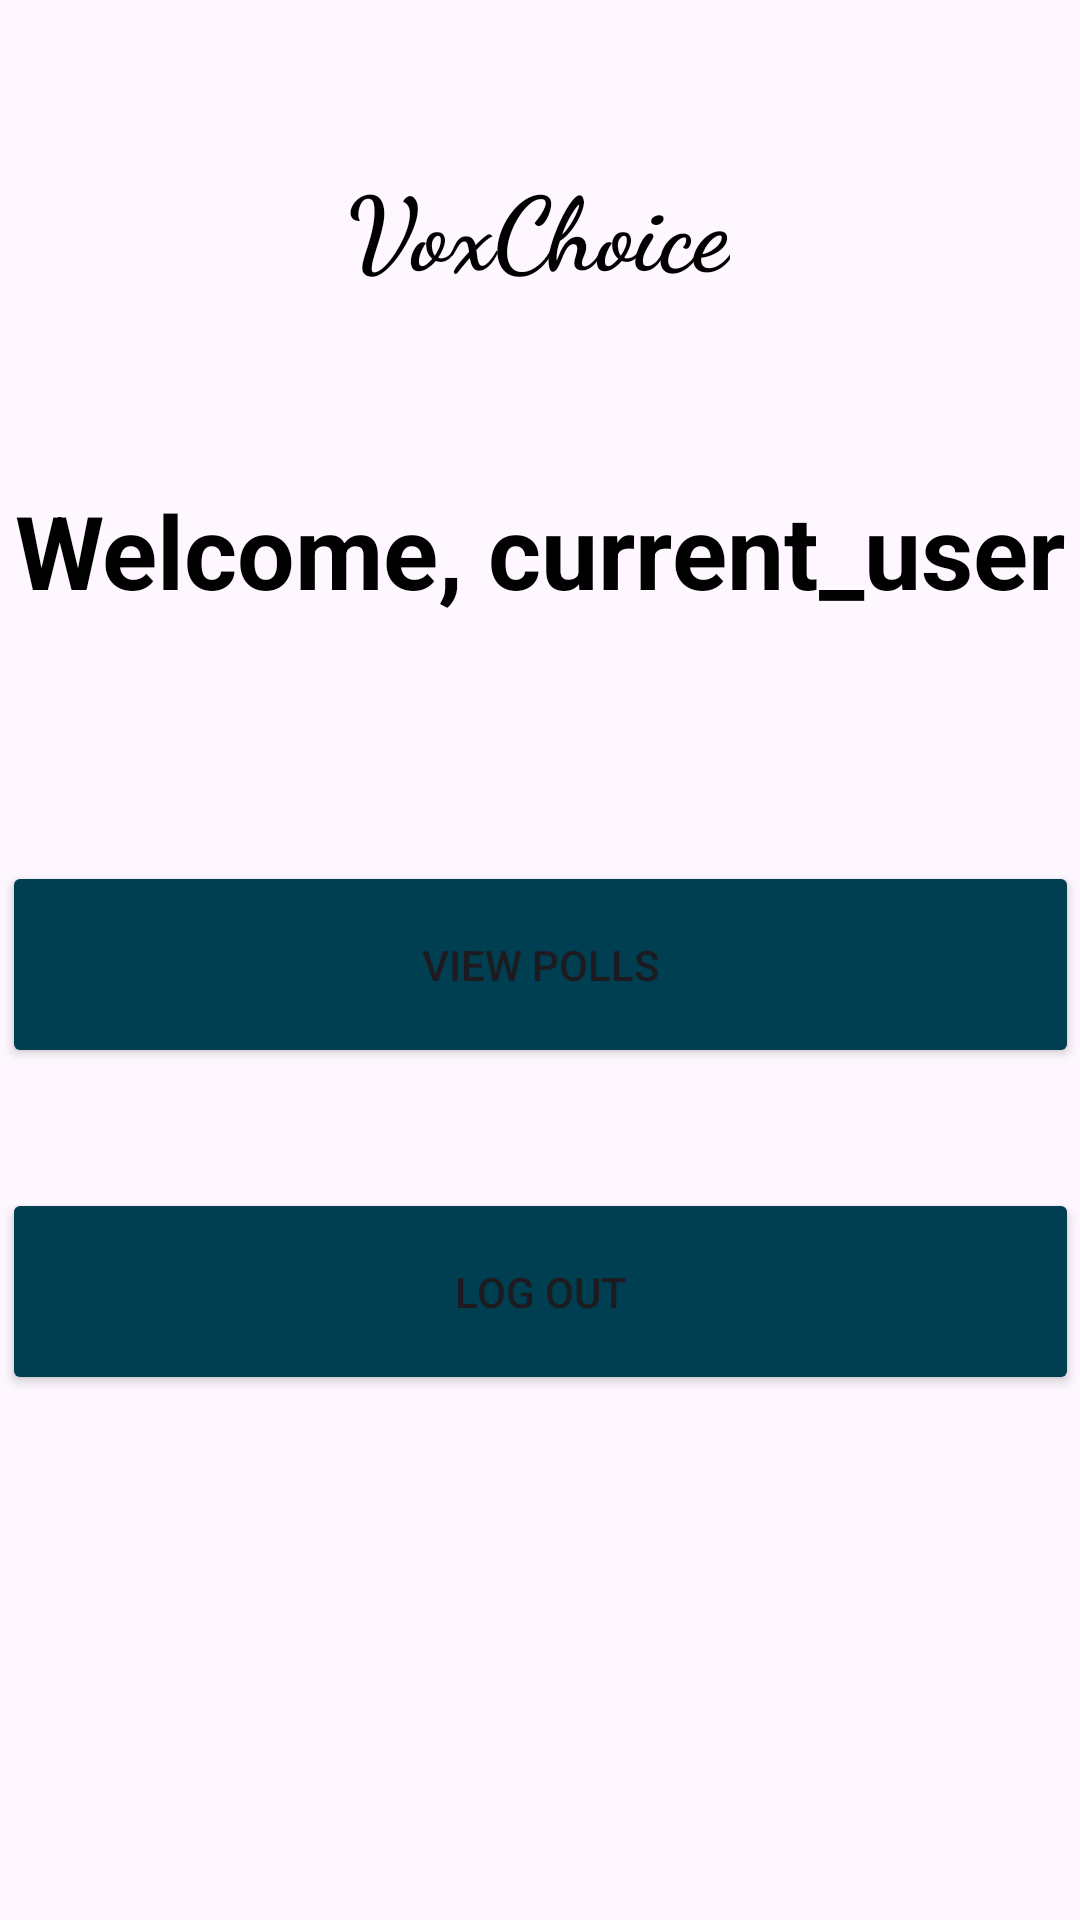

Produce the Android XML layout that renders to this screen, including the resource entries it uses.
<!-- AndroidManifest.xml: application theme Theme.VoxChoice -->
<!-- res/layout/activity_voter_main.xml -->
<?xml version="1.0" encoding="utf-8"?>
<androidx.constraintlayout.widget.ConstraintLayout xmlns:android="http://schemas.android.com/apk/res/android"
    xmlns:app="http://schemas.android.com/apk/res-auto"
    xmlns:tools="http://schemas.android.com/tools"
    android:layout_width="match_parent"
    android:layout_height="match_parent"
    tools:context=".Registration">

    <LinearLayout
        android:id="@+id/linearLayout"
        android:layout_width="359dp"
        android:layout_height="178dp"
        android:orientation="vertical"
        app:layout_constraintBottom_toBottomOf="parent"
        app:layout_constraintEnd_toEndOf="parent"
        app:layout_constraintStart_toStartOf="parent"
        app:layout_constraintTop_toTopOf="parent"
        app:layout_constraintVertical_bias="0.621">

        <Button
            android:id="@+id/button_view_polls"
            android:layout_width="match_parent"
            android:layout_height="match_parent"
            android:layout_weight="1"
            android:backgroundTint="@color/button"
            android:text="View Polls"
            app:icon="@drawable/vote"
            app:rippleColor="@color/button" />

        <Space
            android:layout_width="match_parent"
            android:layout_height="40dp" />

        <Button
            android:id="@+id/button_log_out"
            android:layout_width="match_parent"
            android:layout_height="match_parent"
            android:layout_weight="1"
            android:backgroundTint="@color/button"
            android:text="Log Out"
            app:icon="@drawable/logout"
            app:rippleColor="@color/button" />

    </LinearLayout>

    <TextView
        android:id="@+id/voxChoiceTitle"
        android:layout_width="wrap_content"
        android:layout_height="wrap_content"
        android:fontFamily="cursive"
        android:text="VoxChoice"
        android:textColor="#000000"
        android:textSize="34sp"
        android:textStyle="bold"
        app:layout_constraintBottom_toTopOf="@+id/register"
        app:layout_constraintEnd_toEndOf="parent"
        app:layout_constraintHorizontal_bias="0.498"
        app:layout_constraintStart_toStartOf="parent"
        app:layout_constraintTop_toTopOf="parent"
        app:layout_constraintVertical_bias="0.458" />

    <TextView
        android:id="@+id/register"
        android:layout_width="wrap_content"
        android:layout_height="wrap_content"
        android:text="Welcome, current_user"
        android:textAlignment="textStart"
        android:textAllCaps="false"
        android:textColor="#000000"
        android:textSize="34sp"
        android:textStyle="bold"
        app:layout_constraintBottom_toTopOf="@+id/linearLayout"
        app:layout_constraintEnd_toEndOf="parent"
        app:layout_constraintHorizontal_bias="0.491"
        app:layout_constraintStart_toStartOf="parent"
        app:layout_constraintTop_toTopOf="parent"
        app:layout_constraintVertical_bias="0.665" />

</androidx.constraintlayout.widget.ConstraintLayout>
<!-- resources referenced by this layout -->
<resources>
  <color name="button">#003e51</color>
  <!-- drawable logout: png bitmap (drawable, 2560 bytes) -->
  <!-- drawable vote: png bitmap (drawable, 3137 bytes) -->
  <style name="Theme.VoxChoice" parent="Base.Theme.VoxChoice" />
  <style name="Base.Theme.VoxChoice" parent="Theme.Material3.DayNight.NoActionBar">
          
          
      </style>
</resources>
